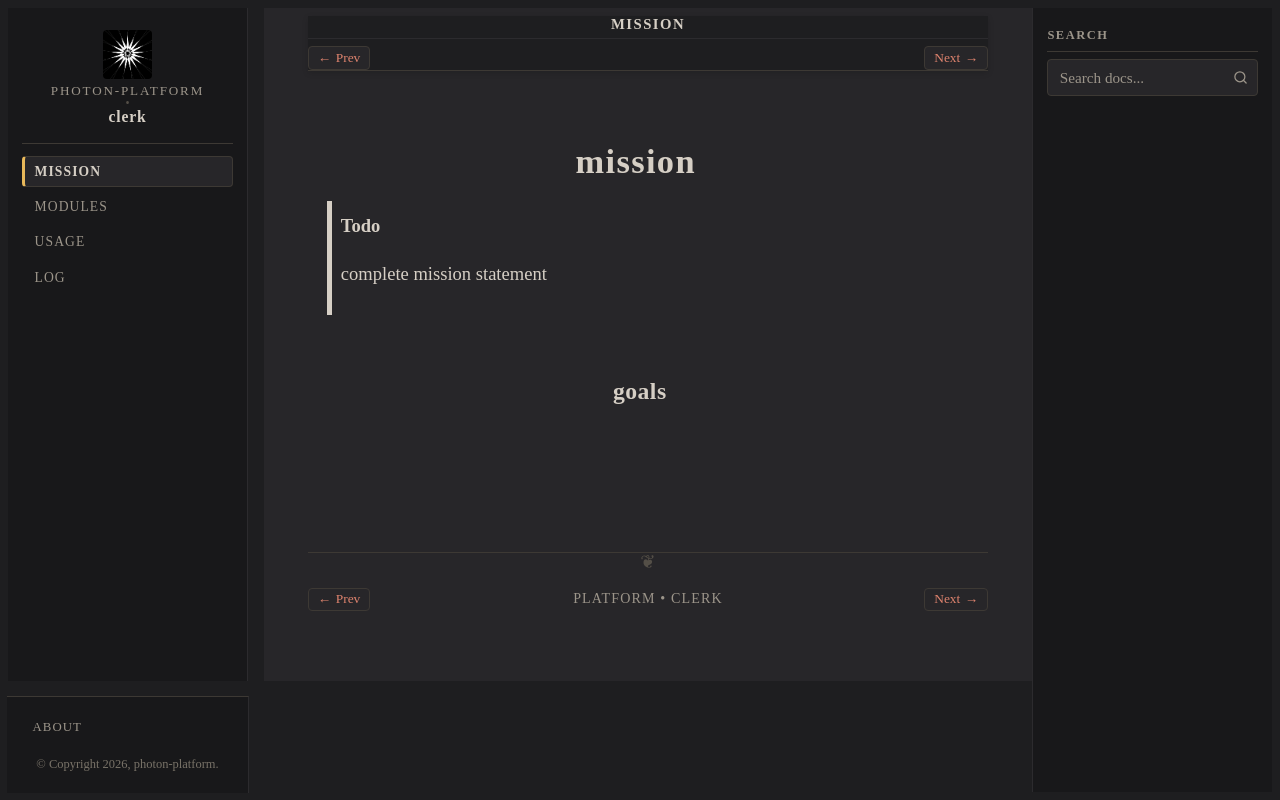

repository: photon-platform/clerk · page: mission/index.html · generator: sphinx

:navigation: header
:order: 1

mission
=======


.. todo:: complete mission statement

goals
-----

.. collection:: 
   :sort: order
